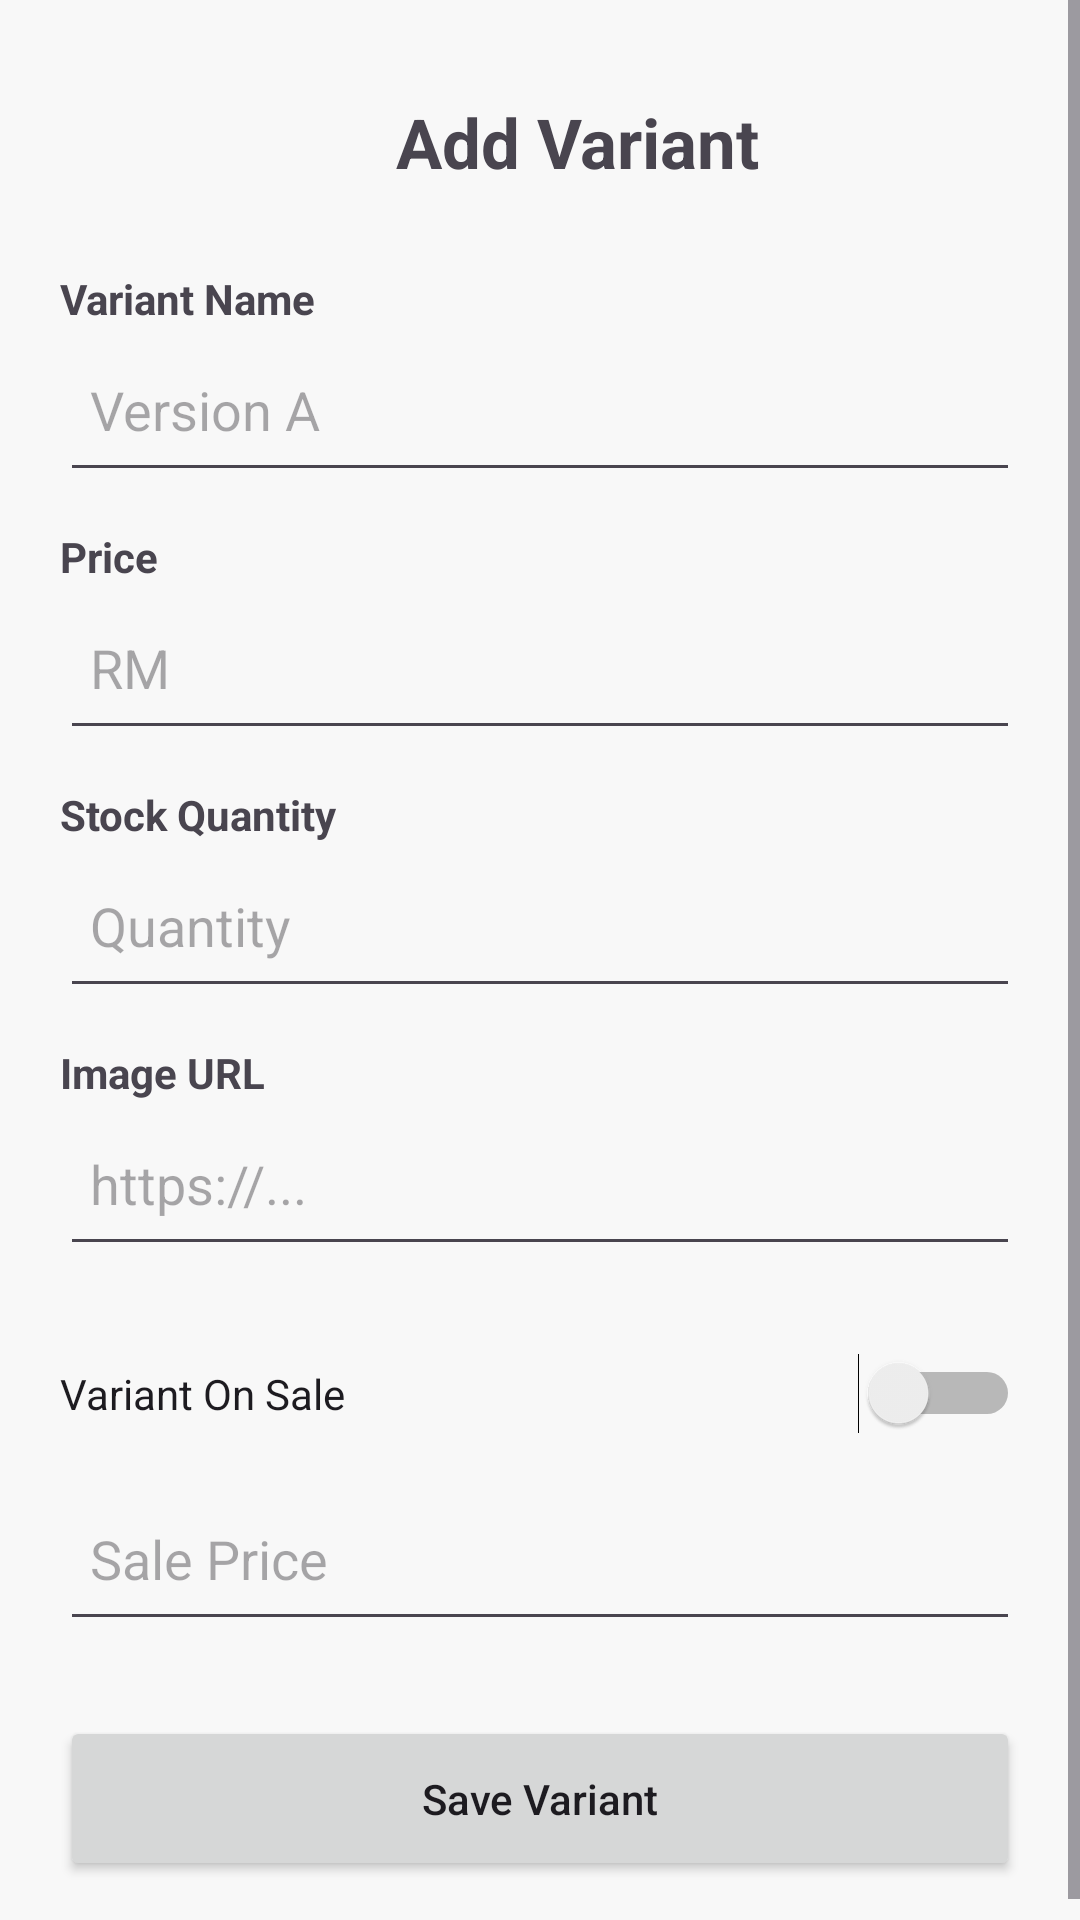

Android layout source for this screen:
<!-- AndroidManifest.xml: application theme Theme.Kpop -->
<!-- res/layout/variant_form.xml -->
<?xml version="1.0" encoding="utf-8"?>
<ScrollView xmlns:android="http://schemas.android.com/apk/res/android"
    android:layout_width="match_parent"
    android:layout_height="match_parent"
    android:background="#F8F8F8">

    <LinearLayout
        android:layout_width="match_parent"
        android:layout_height="wrap_content"
        android:orientation="vertical"
        android:padding="20dp">

        <LinearLayout
            android:layout_width="match_parent"
            android:layout_height="55dp"
            android:gravity="center_vertical">

            <ImageButton
                android:id="@+id/btnBack"
                android:layout_width="25dp"
                android:layout_height="25dp"
                android:background="@android:color/transparent"
                android:src="@drawable/backk" />

            <TextView
                android:id="@+id/txtFormTitle"
                android:layout_width="0dp"
                android:layout_height="wrap_content"
                android:layout_weight="1"
                android:gravity="center"
                android:text="Add Variant"
                android:textSize="23sp"
                android:textStyle="bold" />

        </LinearLayout>

        <TextView
            android:layout_width="match_parent"
            android:layout_height="wrap_content"
            android:layout_marginTop="15dp"
            android:text="Variant Name"
            android:textStyle="bold" />

        <EditText
            android:id="@+id/etVariantName"
            android:layout_width="match_parent"
            android:layout_height="55dp"
            android:hint="Version A"
            android:padding="10dp" />

        <TextView
            android:layout_width="match_parent"
            android:layout_height="wrap_content"
            android:layout_marginTop="12dp"
            android:text="Price"
            android:textStyle="bold" />

        <EditText
            android:id="@+id/etVariantPrice"
            android:layout_width="match_parent"
            android:layout_height="55dp"
            android:hint="RM"
            android:inputType="numberDecimal"
            android:padding="10dp" />

        <TextView
            android:layout_width="match_parent"
            android:layout_height="wrap_content"
            android:layout_marginTop="12dp"
            android:text="Stock Quantity"
            android:textStyle="bold" />

        <EditText
            android:id="@+id/etVariantQuantity"
            android:layout_width="match_parent"
            android:layout_height="55dp"
            android:hint="Quantity"
            android:inputType="number"
            android:padding="10dp" />

        <TextView
            android:layout_width="match_parent"
            android:layout_height="wrap_content"
            android:layout_marginTop="12dp"
            android:text="Image URL"
            android:textStyle="bold" />

        <EditText
            android:id="@+id/etVariantImage"
            android:layout_width="match_parent"
            android:layout_height="55dp"
            android:hint="https://..."
            android:inputType="textUri"
            android:padding="10dp" />

        <Switch
            android:id="@+id/switchVariantSale"
            android:layout_width="match_parent"
            android:layout_height="55dp"
            android:layout_marginTop="15dp"
            android:text="Variant On Sale" />

        <EditText
            android:id="@+id/etVariantSalePrice"
            android:layout_width="match_parent"
            android:layout_height="55dp"
            android:hint="Sale Price"
            android:inputType="numberDecimal"
            android:padding="10dp" />

        <Button
            android:id="@+id/btnSaveVariant"
            android:layout_width="match_parent"
            android:layout_height="55dp"
            android:layout_marginTop="25dp"
            android:text="Save Variant"
            android:textAllCaps="false" />

    </LinearLayout>

</ScrollView>
<!-- resources referenced by this layout -->
<resources>
  <style name="Theme.Kpop" parent="Base.Theme.Kpop" />
  <style name="Base.Theme.Kpop" parent="Theme.Material3.DayNight.NoActionBar">
          
          
      </style>
</resources>
